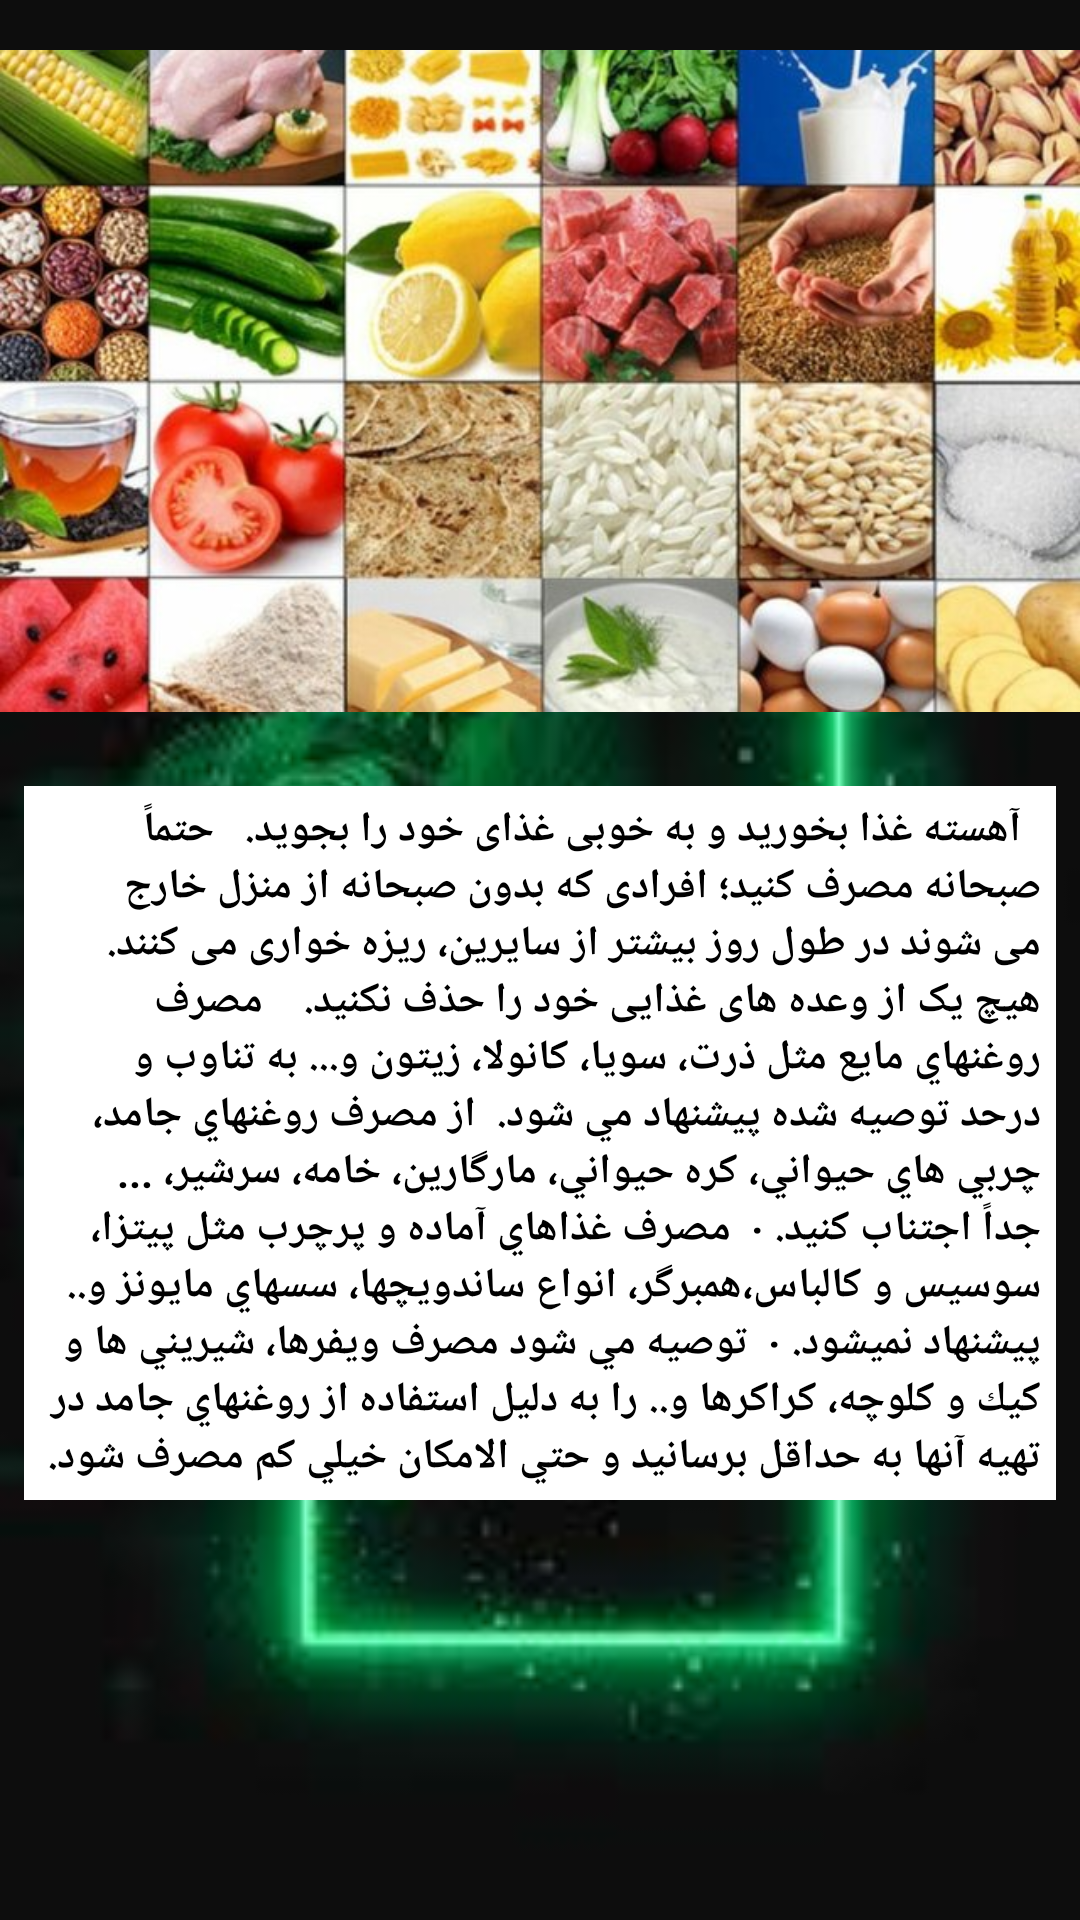

Layout XML and referenced resources for this Android screen:
<!-- AndroidManifest.xml: application theme Theme.Giahsonati -->
<!-- res/layout/activity_tagzie.xml -->
<?xml version="1.0" encoding="utf-8"?>
<LinearLayout xmlns:android="http://schemas.android.com/apk/res/android"
    xmlns:app="http://schemas.android.com/apk/res-auto"
    xmlns:tools="http://schemas.android.com/tools"
    android:layout_width="match_parent"
    android:background="@drawable/back"
    android:layout_height="match_parent"
    tools:context=".Tagzie">

    <ScrollView
        android:layout_width="match_parent"
        android:layout_height="match_parent">

        <LinearLayout
            android:layout_width="match_parent"
            android:layout_height="match_parent"
            android:orientation="vertical">

            <ImageView
                android:id="@+id/imageView1"
                android:layout_width="wrap_content"
                android:layout_height="254dp"
                android:layout_weight="1"
                app:srcCompat="@drawable/moo" />

            <TextView
                android:id="@+id/textView9"
                android:layout_width="match_parent"
                android:layout_height="wrap_content"
                android:layout_gravity="center"
                android:layout_margin="8dp"
                android:background="@color/white"
                android:padding="5dp"
                android:text="  آهسته غذا بخورید و به خوبی غذای خود را بجوید.
  حتماً صبحانه مصرف کنید؛
افرادی که بدون صبحانه از منزل خارج می شوند در طول روز بیشتر از سایرین، ریزه خواری می کنند.

     هیچ یک از وعده های غذایی خود را حذف نکنید.

  مصرف روغنهاي مايع مثل ذرت، سويا، كانولا، زيتون و... به تناوب و درحد توصيه شده پيشنهاد مي شود.
 از مصرف روغنهاي جامد، چربي هاي حيواني، كره حيواني، مارگارين، خامه، سرشير، ... جداً اجتناب كنيد.
·  مصرف غذاهاي آماده و پرچرب مثل پيتزا، سوسيس و كالباس،همبرگر، انواع ساندويچها، سسهاي مايونز و.. پيشنهاد نميشود.
·  توصيه مي شود مصرف ويفرها، شيريني ها و كيك و كلوچه، كراكرها و.. را به دليل استفاده از روغنهاي جامد در تهيه آنها به حداقل برسانيد و حتي الامكان خيلي كم مصرف شود."
                android:textColor="@color/black"
                android:textStyle="bold" />

        </LinearLayout>
    </ScrollView>
</LinearLayout>
<!-- resources referenced by this layout -->
<resources>
  <!-- drawable back: png bitmap (drawable, 5677 bytes) -->
  <!-- drawable moo: jpg bitmap (drawable, 75497 bytes) -->
  <style name="Theme.Giahsonati" parent="Theme.AppCompat.Light">
          
          <item name="colorPrimary">@color/purple_500</item>
          <item name="colorPrimaryVariant">@color/purple_700</item>
          <item name="colorOnPrimary">@color/white</item>
          
          <item name="colorSecondary">@color/teal_200</item>
          <item name="colorSecondaryVariant">@color/teal_700</item>
          <item name="colorOnSecondary">@color/black</item>
          
          <item name="android:statusBarColor" tools:targetApi="l">?attr/colorPrimaryVariant</item>
          
      </style>
  <!-- not gathered from this repository: default colours our renderer supplied (Android Studio template values) -->
  <color name="purple_500">#FF6200EE</color>
  <color name="purple_700">#FF3700B3</color>
  <color name="teal_200">#FF03DAC5</color>
  <color name="teal_700">#FF018786</color>
  <color name="black">#FF000000</color>
  <color name="white">#FFFFFFFF</color>
</resources>
